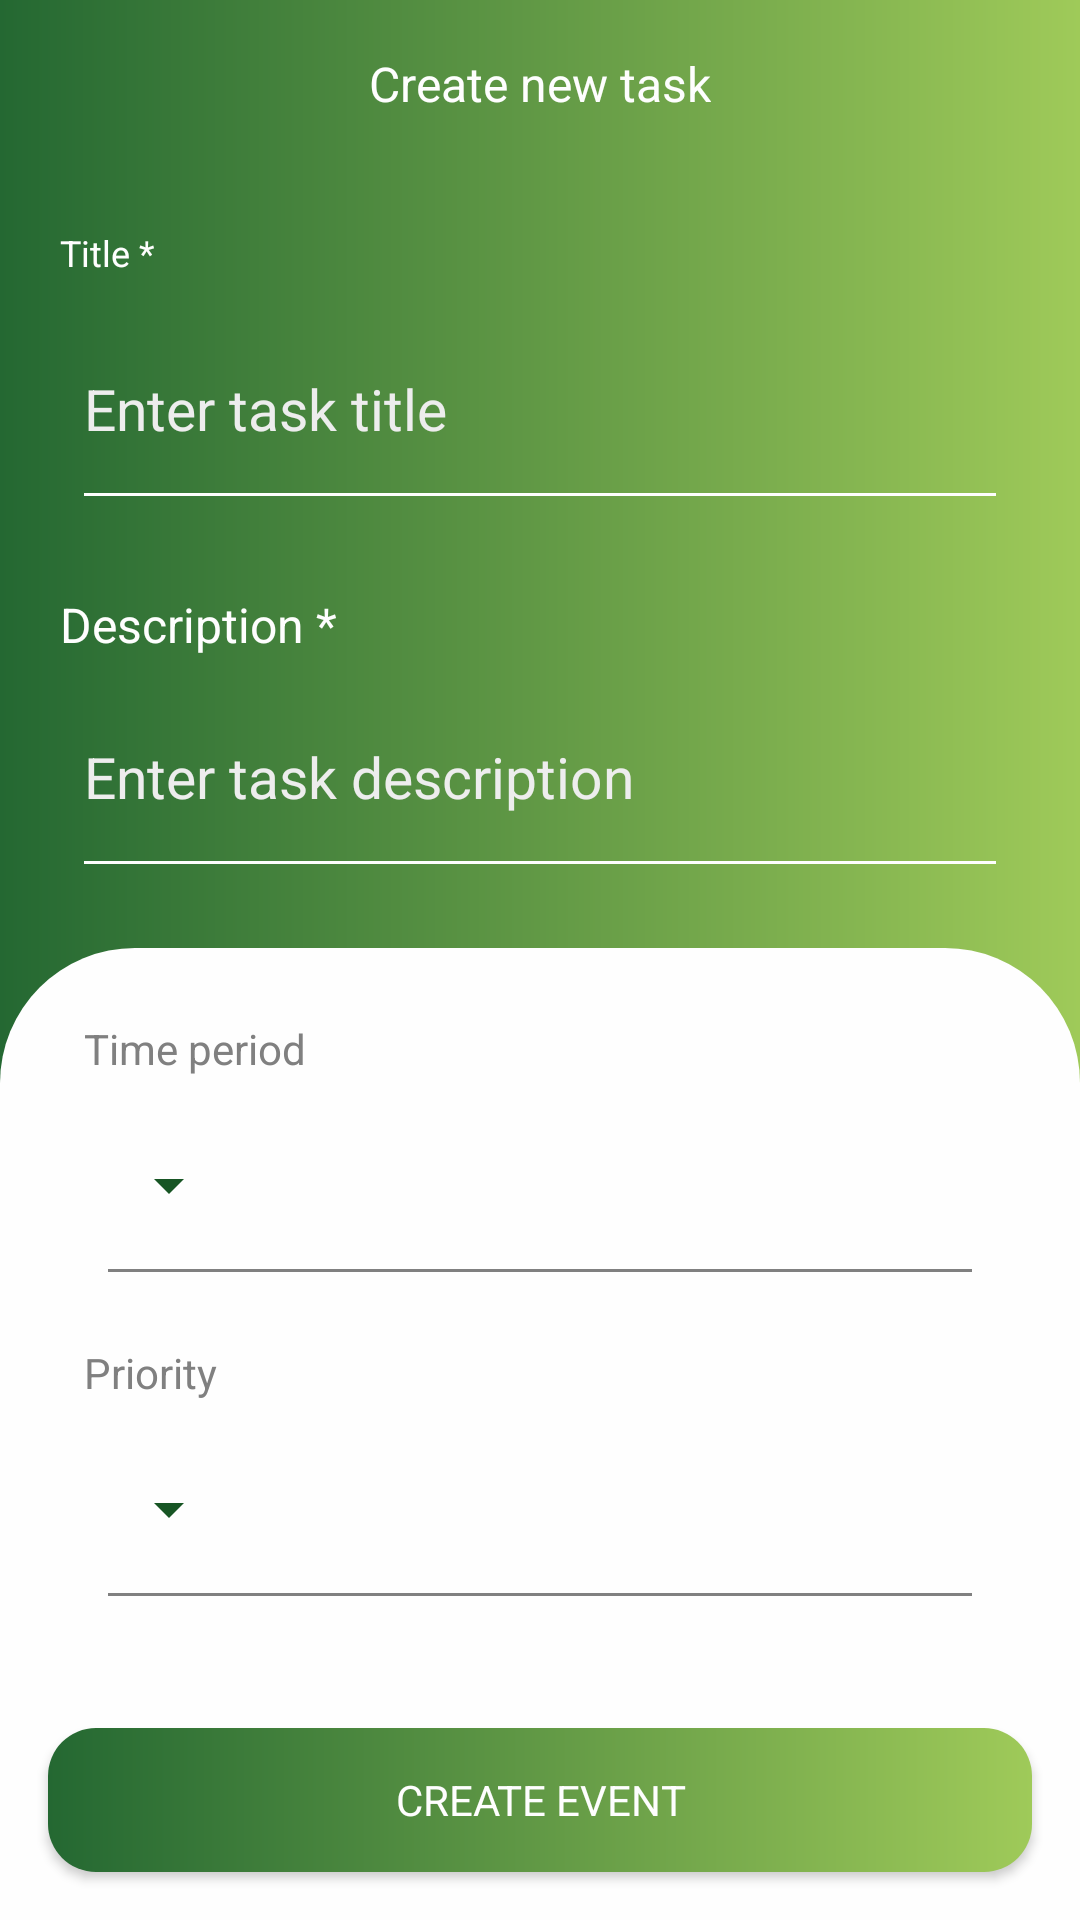

Here is an Android app screen rendered from its layout file. Give the layout XML and the strings, colors and styles it references.
<!-- AndroidManifest.xml: application theme Theme.GreenTaskManager -->
<!-- res/layout/activity_task_detail.xml -->
<?xml version="1.0" encoding="utf-8"?>
<RelativeLayout xmlns:android="http://schemas.android.com/apk/res/android"
    xmlns:app="http://schemas.android.com/apk/res-auto"
    xmlns:tools="http://schemas.android.com/tools"
    android:layout_width="match_parent"
    android:layout_height="match_parent"
    tools:context="com.example.taskwise.TaskDetail.TaskDetailActivity"
    android:background="@drawable/bg_dark2light">

    <androidx.core.widget.NestedScrollView
        android:layout_width="match_parent"
        android:layout_height="match_parent"
        android:fillViewport="true">

        <LinearLayout
            android:layout_width="match_parent"
            android:layout_height="match_parent"
            android:orientation="vertical">

            <RelativeLayout
                android:layout_width="match_parent"
                android:layout_height="56dp"
                android:paddingStart="20dp"
                android:paddingEnd="20dp">

                <RelativeLayout
                    android:id="@+id/backBtn"
                    android:layout_width="36dp"
                    android:layout_height="36dp"
                    android:layout_centerVertical="true">

                    <ImageView
                        android:layout_width="24dp"
                        android:layout_height="24dp"
                        android:layout_centerVertical="true"
                        android:src="@drawable/ic_back"
                        app:tint="?colorOnSurface"
                        android:contentDescription="get back" />

                </RelativeLayout>

                <TextView
                    android:id="@+id/headerTv"
                    android:layout_width="wrap_content"
                    android:layout_height="wrap_content"
                    android:layout_centerInParent="true"
                    android:text="@string/createNewTask"
                    android:textColor="?colorOnSurface"
                    android:textSize="16sp" />

                <RelativeLayout
                    android:id="@+id/deleteTaskBtn"
                    android:layout_width="32dp"
                    android:layout_height="32dp"
                    android:layout_centerVertical="true"
                    android:layout_alignParentEnd="true"
                    android:background="@drawable/bg_header_buttons"
                    android:visibility="gone">

                    <ImageView
                        android:layout_width="20dp"
                        android:layout_height="20dp"
                        android:layout_centerInParent="true"
                        android:src="@drawable/ic_delete"
                        app:tint="?colorOnSurface" />

                </RelativeLayout>

            </RelativeLayout>

            <LinearLayout
                android:layout_width="match_parent"
                android:layout_height="wrap_content"
                android:orientation="vertical"
                android:padding="20dp">

                <TextView
                    android:layout_width="wrap_content"
                    android:layout_height="wrap_content"
                    android:textColor="?colorOnSurface"
                    android:text="@string/title"
                    android:textSize="12sp" />

                <LinearLayout
                    android:layout_width="match_parent"
                    android:layout_height="wrap_content"
                    android:orientation="vertical"
                    android:layout_marginTop="16dp"
                    android:layout_marginEnd="8dp"
                    android:layout_marginStart="8dp">

                    <EditText
                        android:id="@+id/taskTitleEt"
                        android:layout_width="match_parent"
                        android:layout_height="56dp"
                        android:background="@null"
                        android:textColor="?colorOnSurface"
                        android:imeOptions="actionNext"
                        android:hint="@string/titleHint"
                        android:singleLine="true"
                        android:maxLines="1"
                        android:textColorHint="@color/gray"
                        android:textSize="19sp"/>

                    <View
                        android:layout_width="match_parent"
                        android:layout_height="1dp"
                        android:background="@color/white"/>

                </LinearLayout>

                <TextView
                    android:id="@+id/txt_description"
                    android:layout_width="wrap_content"
                    android:layout_height="wrap_content"
                    android:textColor="?colorOnSurface"
                    android:text="@string/description"
                    android:textSize="16sp"
                    android:layout_marginTop="32dp"/>

                <LinearLayout
                    android:id="@+id/descriptionLay"
                    android:layout_width="match_parent"
                    android:layout_height="wrap_content"
                    android:orientation="vertical"
                    android:layout_marginStart="8dp"
                    android:layout_marginEnd="8dp"
                    android:layout_marginTop="12dp"
                    android:layout_below="@+id/txt_description">

                    <EditText
                        android:id="@+id/descriptionEt"
                        android:layout_width="match_parent"
                        android:layout_height="56dp"
                        android:background="#00FEFEFE"
                        android:hint="@string/descriptionHint"
                        android:textColor="?colorOnSurface"
                        android:textColorHint="@color/gray"
                        android:maxLines="1"
                        android:singleLine="true"
                        android:imeOptions="actionNext"
                        android:textSize="19sp" />

                    <View
                        android:layout_width="match_parent"
                        android:layout_height="1dp"
                        android:background="?colorOnSurface"
                        android:layout_below="@+id/descriptionEdt"/>

                </LinearLayout>


            </LinearLayout>

            <RelativeLayout
                android:layout_width="match_parent"
                android:layout_height="match_parent"
                android:paddingStart="28dp"
                android:paddingEnd="28dp"
                android:paddingTop="24dp"
                android:background="@drawable/bg_white2white"
                android:layout_marginTop="8dp">

                <LinearLayout
                    android:id="@+id/first_spinner"
                    android:layout_width="match_parent"
                    android:layout_height="match_parent"
                    android:orientation="vertical"
                    android:paddingBottom="80dp">

                    <LinearLayout
                        android:layout_width="match_parent"
                        android:layout_height="wrap_content"
                        android:orientation="vertical">

                        <TextView
                            android:id="@+id/timePeriodTv"
                            android:layout_width="wrap_content"
                            android:layout_height="wrap_content"
                            android:textColor="@color/middleGray"
                            android:text="@string/timePeriod"
                            android:textSize="14sp"/>

                        <LinearLayout
                            android:id="@+id/timePeriodLay"
                            android:layout_width="match_parent"
                            android:layout_height="wrap_content"
                            android:orientation="vertical"
                            android:layout_marginTop="8dp"
                            android:layout_marginEnd="8dp"
                            android:layout_below="@id/timePeriodTv"
                            android:layout_marginStart="8dp">

                            <Spinner
                                android:id="@+id/timePeriodSpinner"
                                android:layout_width="wrap_content"
                                android:layout_height="56dp"
                                android:spinnerMode="dropdown"
                                android:backgroundTint="?colorAccent"
                                android:contextClickable="true"
                                android:textSize="19sp"
                                android:popupElevation="8dp"
                                android:layout_marginStart="-4dp"
                                style="@style/SpinnerTheme"/>

                            <View
                                android:layout_width="match_parent"
                                android:layout_height="1dp"
                                android:background="@color/middleGray"/>

                        </LinearLayout>

                    </LinearLayout>

                    <LinearLayout
                        android:layout_width="match_parent"
                        android:layout_height="wrap_content"
                        android:orientation="vertical"
                        android:layout_marginTop="24dp">

                        <TextView
                            android:id="@+id/importanceTv"
                            android:layout_width="wrap_content"
                            android:layout_height="wrap_content"
                            android:textColor="@color/middleGray"
                            android:text="@string/importance"
                            android:textSize="14sp"
                            android:layout_below="@+id/timePeriodLay"/>

                        <LinearLayout
                            android:layout_width="match_parent"
                            android:layout_height="wrap_content"
                            android:orientation="vertical"
                            android:layout_marginTop="8dp"
                            android:layout_marginEnd="8dp"
                            android:layout_below="@id/importanceTv"
                            android:layout_marginStart="8dp">

                            <Spinner
                                android:id="@+id/importanceSpinner"
                                android:layout_width="wrap_content"
                                android:layout_height="56dp"
                                android:spinnerMode="dropdown"
                                android:backgroundTint="?colorAccent"
                                android:contextClickable="true"
                                android:textSize="19sp"
                                android:popupElevation="8dp"
                                android:layout_marginStart="-4dp"
                                style="@style/SpinnerTheme"/>

                            <View
                                android:layout_width="match_parent"
                                android:layout_height="1dp"
                                android:background="@color/middleGray"/>

                        </LinearLayout>

                    </LinearLayout>

                </LinearLayout>

            </RelativeLayout>

        </LinearLayout>

    </androidx.core.widget.NestedScrollView>

    <androidx.appcompat.widget.AppCompatButton
        android:id="@+id/submitTaskBtn"
        android:layout_width="match_parent"
        android:layout_height="wrap_content"
        android:layout_gravity="center_horizontal"
        android:background="@drawable/bg_buttons"
        android:text="@string/createEvent"
        android:layout_margin="16dp"
        android:textColor="?colorOnSurface"
        android:layout_alignParentBottom="true"/>

</RelativeLayout>
<!-- resources referenced by this layout -->
<resources>
  <color name="gray">#EDEDED</color>
  <color name="middleGray">#808080</color>
  
      //Green TaskManager
  <color name="white">#fefefe</color>
  <!-- drawable bg_buttons (drawable) -->
  <?xml version="1.0" encoding="utf-8"?>
  <shape xmlns:android="http://schemas.android.com/apk/res/android">
      <gradient android:startColor="?colorPrimary" android:endColor="?colorSecondary"/>
      <corners android:radius="16dp"/>
  </shape>
  <!-- drawable bg_dark2light (drawable) -->
  <?xml version="1.0" encoding="utf-8"?>
  <shape xmlns:android="http://schemas.android.com/apk/res/android">
      <gradient android:startColor="?colorPrimary" android:endColor="?colorSecondary"/>
  </shape>
  <!-- drawable bg_header_buttons (drawable) -->
  <?xml version="1.0" encoding="utf-8"?>
  <shape xmlns:android="http://schemas.android.com/apk/res/android" android:shape="oval">
      <solid android:color="#26FEFEFE"/>
  </shape>
  <!-- drawable bg_white2white (drawable) -->
  <?xml version="1.0" encoding="utf-8"?>
  <shape xmlns:android="http://schemas.android.com/apk/res/android">
      <solid android:color="?colorOnPrimary"/>
      <corners android:topLeftRadius="45dp" android:topRightRadius="45dp"/>
  </shape>
  <string name="createEvent">Create event</string>
  <string name="createNewTask">Create new task</string>
  <string name="description">Description *</string>
  <string name="descriptionHint">Enter task description</string>
  <string name="importance">Priority</string>
  <string name="timePeriod">Time period</string>
  <string name="title">Title *</string>
  <string name="titleHint">Enter task title</string>
  <style name="SpinnerTheme" parent="Widget.AppCompat.DropDownItem.Spinner">
          <item name="android:popupBackground">@drawable/bg_spinner</item>
          <item name="android:textAlignment">textStart</item>
      </style>
  <style name="Theme.GreenTaskManager" parent="Theme.MaterialComponents.DayNight.NoActionBar">
          
          <item name="colorPrimary">@color/darkGreen</item>
          <item name="colorPrimaryVariant">@color/darkerGreen</item>
          <item name="colorOnPrimary">@color/white</item>
          <item name="colorOnSurface">@color/white</item>
          
          <item name="colorSecondary">@color/lightGreen</item>
          <item name="colorSecondaryVariant">@color/darkerLightGreen</item>
          <item name="colorOnSecondary">@color/white</item>
          <item name="colorAccent">@color/darkerGreen</item>
          <item name="colorOnPrimarySurface">@color/white</item>
          
          <item name="android:statusBarColor">?attr/colorPrimaryVariant</item>
          
          <item name="fontFamily">@font/gilroy_samibold_regular</item>
          <item name="actionMenuTextColor">@color/darkGreen</item>
          <item name="android:textAppearance">@style/menuItemText</item>
      </style>
  <!-- drawable bg_spinner (drawable) -->
  <?xml version="1.0" encoding="utf-8"?>
  <shape xmlns:android="http://schemas.android.com/apk/res/android">
      <solid android:color="?colorOnPrimary"/>
      <corners android:radius="12dp"/>
  </shape>
  <color name="darkGreen">#246832</color>
  <color name="darkerGreen">#175524</color>
  <color name="lightGreen">#9FCA59 </color>
  <color name="darkerLightGreen">#84A74A</color>
  
      //Red TaskManger414A54
  <style name="menuItemText" parent="@android:style/TextAppearance.Widget.IconMenu.Item">
          <item name="android:textColor">?colorAccent</item>
          <item name="fontFamily">@font/gilroy_samibold_regular</item>
          <item name="textSize">14sp</item>
      </style>
</resources>
